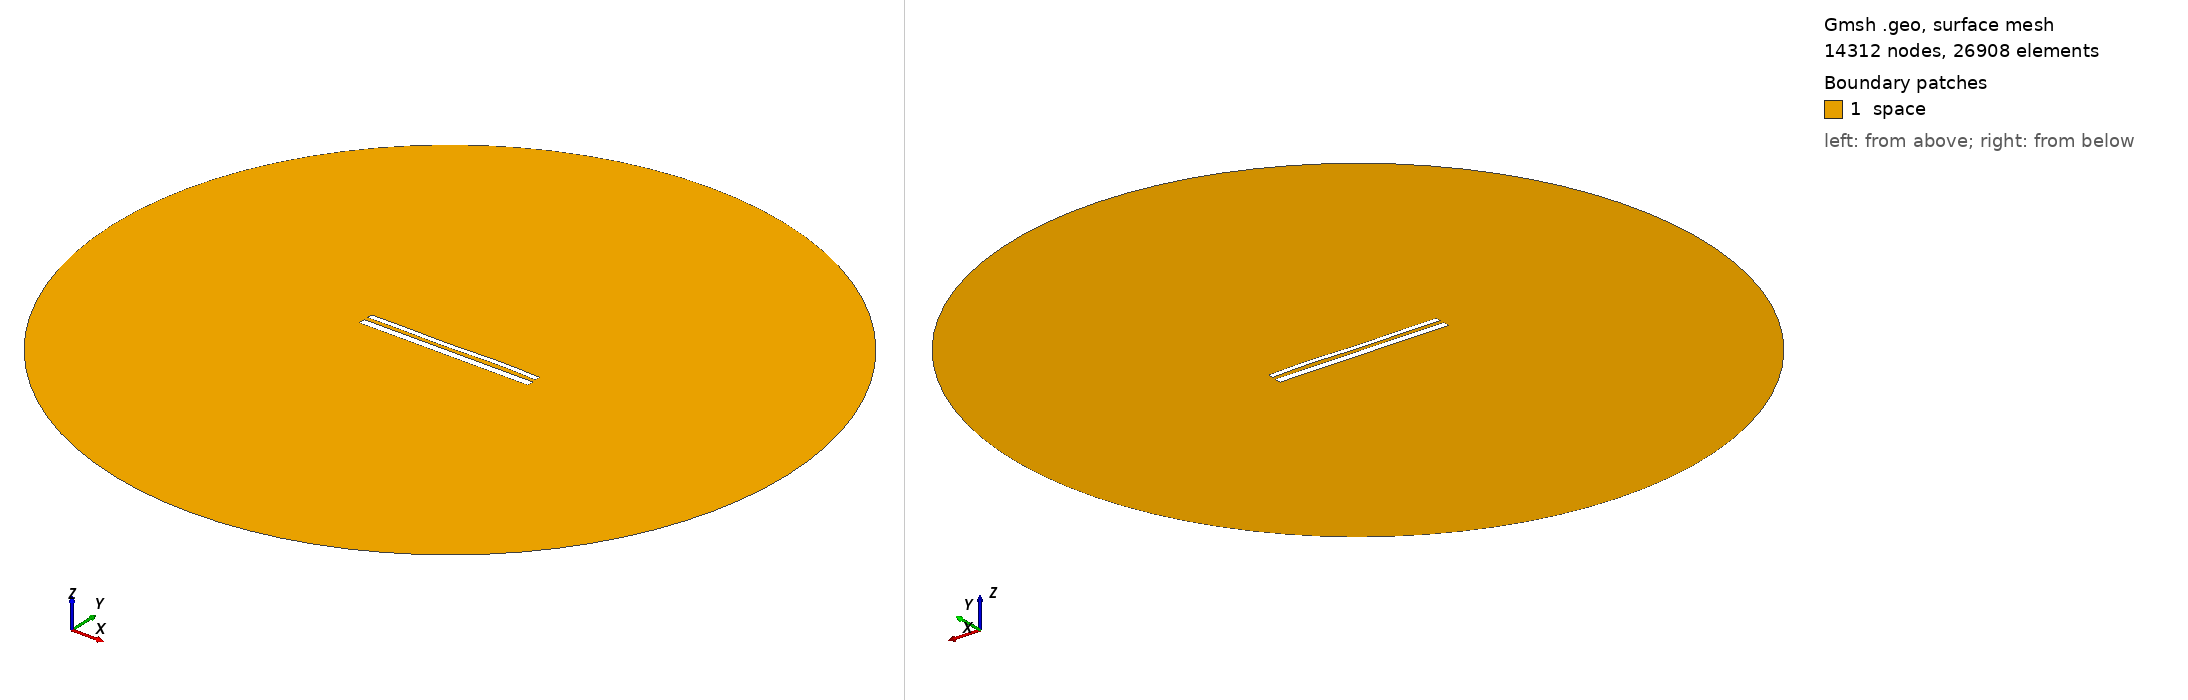

Gmsh geometry script, surface-meshed: 14312 nodes, 26908 surface elements. Boundary patches (legend numbers): 1 space. Left view from above one corner, right view from below the opposite corner. Legend entries are the model's physical surfaces. The drawing asked Gmsh for element sizes between 1% and 20% of the model's largest extent; the script's own settings can give other sizes.

=== 11805.geo (drawn) ===
//---------------------------------------
// Geometry kernel
//---------------------------------------

SetFactory("OpenCASCADE");



//---------------------------------------
// Parameters of the geometry
//---------------------------------------

// Overetch of the upper plate
overetch = 0.375;

// Distance between the plates
distance = 2.25;

// Discretization over the x axis (for the deformation)
nx = 50; 

// Length of the plate
L = 100 - overetch; 

// Number of modes
n = 4; 

// 1st mode coefficient
coeff(1) = 0.15;
beta(1) = 0.596864 * 3.1415926535 / L;

// 2nd mode coefficient
coeff(2) = 0.0;
beta(2) = 1.49418 * 3.1415926535 / L;

// 3rd mode coefficient
coeff(3) = -0.15;
beta(3) = 2.50025 * 3.1415926535 / L;

// 4th mode coefficient
coeff(4) = 0.15;
beta(4) = 3.49999 * 3.1415926535 / L;



//---------------------------------------
// Upper plate (deformed rectangle)
//---------------------------------------

// Coordiantes of the upper plate
xmin = -50;
xmax = 50 - overetch;

// Height of the upper plate
yheight = 4 - 2 * overetch;

// Indexes of the points
UpperID[] = {};
LowerID[] = {};
LeftID[] = {};
RightID[] = {};

// Point index
p = 1;

// Horizontal edges
For i In {1:nx}
    x = xmin + (i-1)*(xmax - xmin)/(nx-1);

    y_bottom = distance / 2 + overetch;
    For j In {1:n}
        C = (Cosh(beta(j)*L) + Cos(beta(j)*L)) / (Sinh(beta(j)*L) + Sin(beta(j)*L));
        y_bottom  = y_bottom + coeff(j) * (Cosh(beta(j)*(x+50)) - Cos(beta(j)*(x+50)) - C * (Sinh(beta(j)*(x+50)) - Sin(beta(j)*(x+50))));
    EndFor

    y_top = y_bottom + yheight;

    Point(p) = {x, y_top, 0, 1.0};
    UpperID[i] = p;
    p = p + 1;

    Point(p) = {x, y_bottom, 0, 1.0};
    LowerID[i] = p;
    p = p + 1;
EndFor

// Create point lists
UpperPts[] = {}; LowerPts[] = {};
For i In {1:nx}
  UpperPts[] += {UpperID[i]};
  LowerPts[] += {LowerID[i]};
EndFor

// Build splines
Spline(1) = {UpperPts[]};
Spline(2) = {LowerPts[]};
Line(3) = {LowerPts[nx-1], UpperPts[nx-1]};
Line(4) = {LowerPts[0], UpperPts[0]};

// Build the plane surface
Curve Loop(1) = {2, 3, -1, -4};
Plane Surface(1) = {1};



//---------------------------------------
// Lower plate (rectangle)
//---------------------------------------

// Vertices
Point(1001) = {-50, -1, 0, 1.0};
Point(1002) = { 50, -1, 0, 1.0};
Point(1003) = { 50,  -5, 0, 1.0};
Point(1004) = {-50,  -5, 0, 1.0};

// Edges
Line(5) = {1001, 1002};
Line(6) = {1002, 1003};
Line(7) = {1003, 1004};
Line(8) = {1004, 1001};

// Plane surface
Line Loop(2) = {5, 6, 7, 8};
Plane Surface(2) = {2}; 



//---------------------------------------
// Outer (fictious) boundary
//---------------------------------------

// Points
Point(1005) = {0, 0, 0};       // Center
Point(1006) = {200, 0, 0};     // Start point
Point(1007) = {0, 200, 0};     // 90 degrees
Point(1008) = {-200, 0, 0};    // 180 degrees
Point(1009) = {0, -200, 0};    // 270 degrees

// Circle arcs (each needs start, center, end)
Circle(9) = {1006, 1005, 1007};
Circle(10) = {1007, 1005, 1008};
Circle(11) = {1008, 1005, 1009};
Circle(12) = {1009, 1005, 1006};

// Plane surface for the entire domain
Curve Loop(3) = {9, 10, 11, 12};
Surface(3) = {3};

// Subtract the plates from the whole domain to obtain the actual domain where we want to solve the equations
BooleanDifference{ Surface{3}; Delete; }{ Surface{1}; Surface{2}; Delete; }




//---------------------------------------
// Transfinite Lines/Curves
//---------------------------------------

// Set the number of points on the boundaries
r = 7;

// Plates
Transfinite Curve {1, 2} = 50*r Using Progression 1;
Transfinite Curve {3, 4} = 2*r Using Progression 1;
Transfinite Line {5, 7} = 50*r Using Progression 1;
Transfinite Line {6, 8} = 2*r Using Progression 1;

// Outer boundary
Transfinite Line {9, 10, 11, 12} = 20 Using Progression 1;



//---------------------------------------
// Physical groups
//---------------------------------------                

// Physical curves (boundaries)
Physical Line("force_segment", 10) = {2};
Physical Line("upper_plate", 11) = {1, 3, 4};
Physical Line("lower_plate", 12) = {5, 6, 7, 8};
Physical Line("boundary", 20) = {9, 10, 11, 12};

// Physical Surfaces
Physical Surface("space", 30) = {3};



//---------------------------------------
// 6. Generate the Mesh
//---------------------------------------

// 2D mesh generation
Mesh 2;
